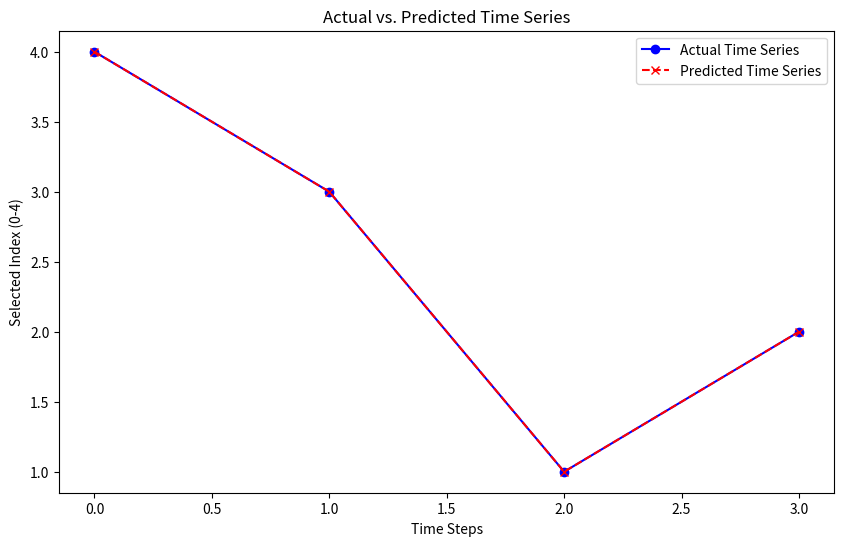

Python code for this plot:
import matplotlib.pyplot as plt
import numpy as np
# Hardcoded sample data


# Create a model object (not trained, just a placeholder)
model = None

# Define the plotTimeSeries function
def plotTimeSeries(history, X_test, y_test, model):
    actual_time_series = [4, 3, 1, 2]  # Actual time series data
    predicted_time_series = [
        [0.05, 0.05, 0.1, 0.8, 1.0],
        [0.05, 0.05, 0.1, 0.8, 0.0],
        [0.05, 0.95, 0.1, 0.8, 0.0],
        [0.05, 0.05, 0.9, 0.8, 0.0]
    ]  # Predicted time series data, where each inner list represents probabilities

    actual_time_series = np.array(actual_time_series)
    predicted_time_series = np.array(predicted_time_series)

    # Extract the selected index with the highest probability for each time step
    selected_indices = [np.argmax(probabilities) for probabilities in predicted_time_series]

    # Plot actual vs. predicted time series
    plt.figure(figsize=(10, 6))
    plt.plot(actual_time_series, label='Actual Time Series', color='blue', marker='o')
    plt.plot(selected_indices, label='Predicted Time Series', color='red', marker='x', linestyle='--')
    plt.xlabel('Time Steps')
    plt.ylabel('Selected Index (0-4)')
    plt.legend()
    plt.title('Actual vs. Predicted Time Series')
    plt.show()

# Test the plotTimeSeries function
plotTimeSeries(None, None, None, model)